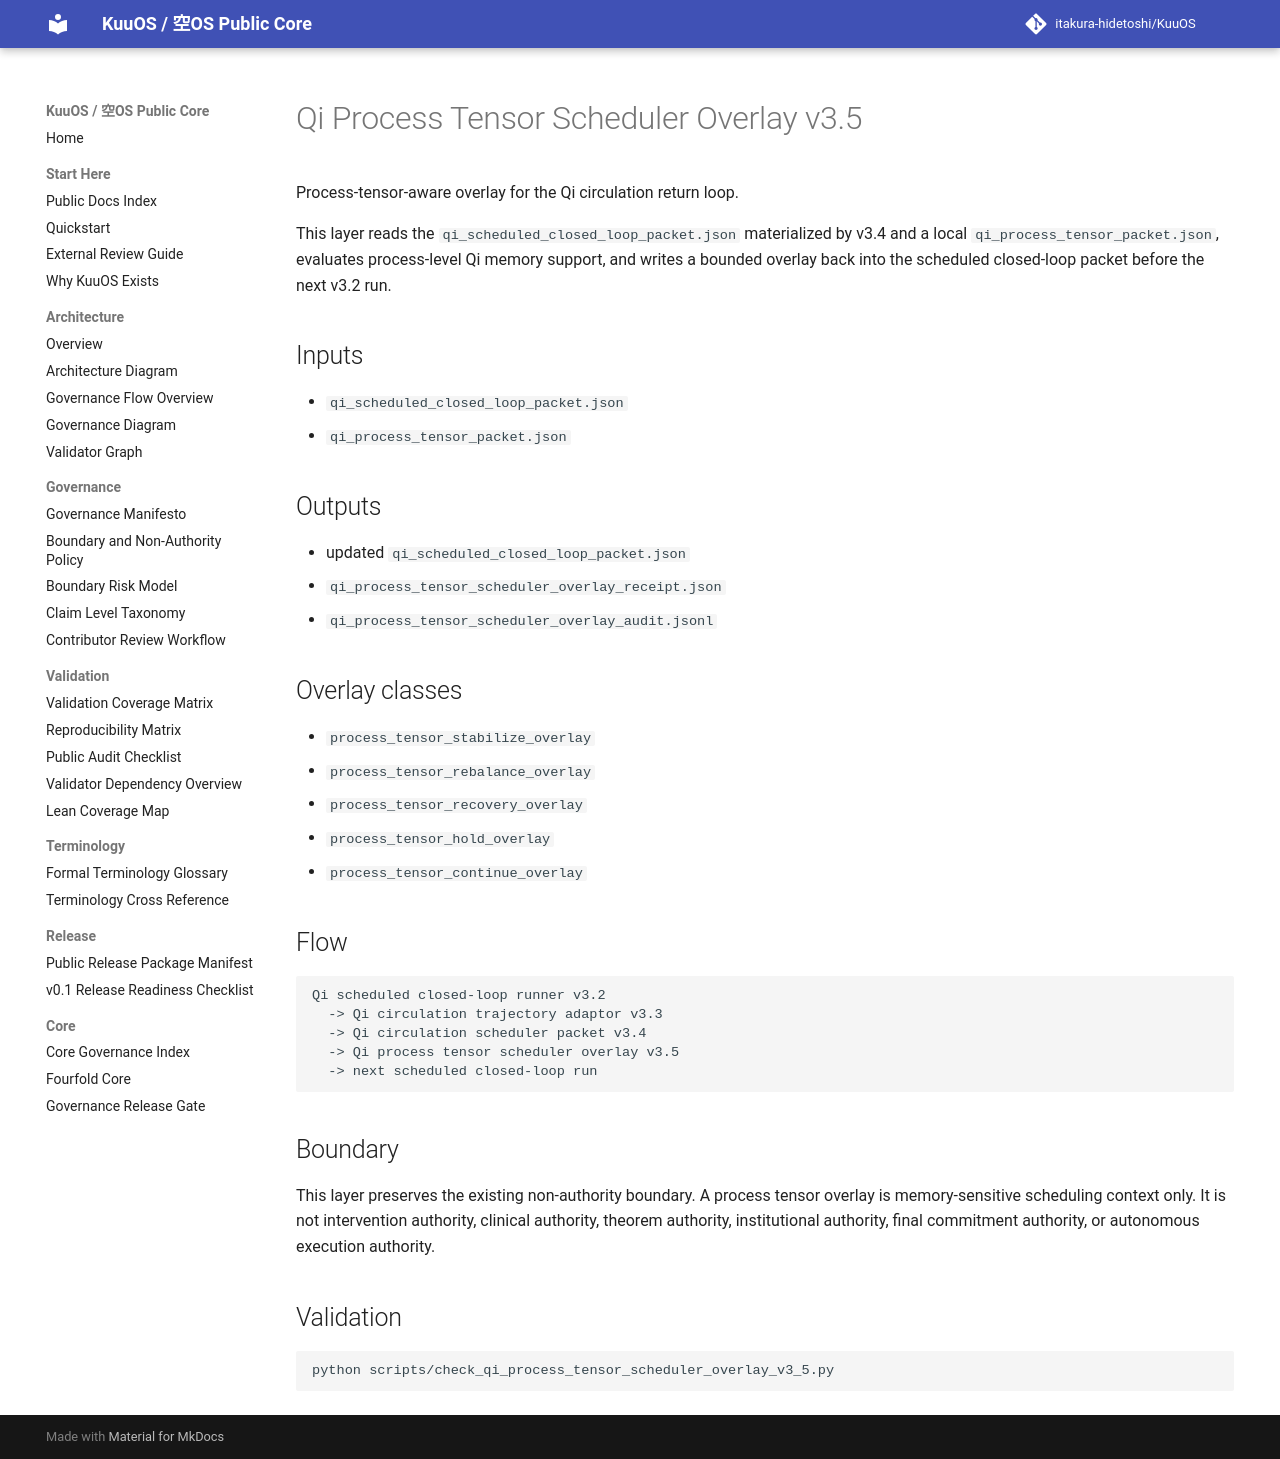

repository: itakura-hidetoshi/KuuOS · page: qi_process_tensor_scheduler_overlay_v3_5/index.html · generator: mkdocs

# Qi Process Tensor Scheduler Overlay v3.5

Process-tensor-aware overlay for the Qi circulation return loop.

This layer reads the `qi_scheduled_closed_loop_packet.json` materialized by v3.4 and a local `qi_process_tensor_packet.json`, evaluates process-level Qi memory support, and writes a bounded overlay back into the scheduled closed-loop packet before the next v3.2 run.

## Inputs

- `qi_scheduled_closed_loop_packet.json`
- `qi_process_tensor_packet.json`

## Outputs

- updated `qi_scheduled_closed_loop_packet.json`
- `qi_process_tensor_scheduler_overlay_receipt.json`
- `qi_process_tensor_scheduler_overlay_audit.jsonl`

## Overlay classes

- `process_tensor_stabilize_overlay`
- `process_tensor_rebalance_overlay`
- `process_tensor_recovery_overlay`
- `process_tensor_hold_overlay`
- `process_tensor_continue_overlay`

## Flow

```text
Qi scheduled closed-loop runner v3.2
  -> Qi circulation trajectory adaptor v3.3
  -> Qi circulation scheduler packet v3.4
  -> Qi process tensor scheduler overlay v3.5
  -> next scheduled closed-loop run
```

## Boundary

This layer preserves the existing non-authority boundary. A process tensor overlay is memory-sensitive scheduling context only. It is not intervention authority, clinical authority, theorem authority, institutional authority, final commitment authority, or autonomous execution authority.

## Validation

```bash
python scripts/check_qi_process_tensor_scheduler_overlay_v3_5.py
```
